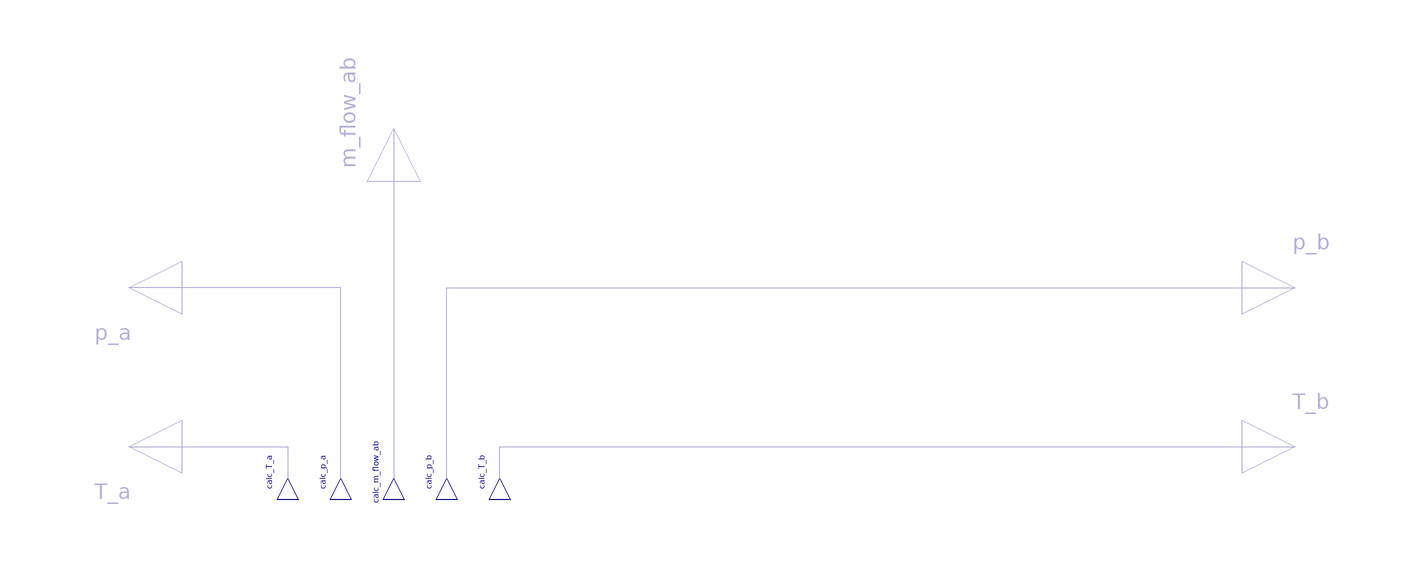

The component connection diagram of the Modelica model below, drawn from its own Placement and Line annotations.

replaceable partial model PartialTransport 
      "Partial isenthalpic element transporting fluid between two ports without storing mass or energy (two Port_b's)" 
      
      replaceable package Medium = Modelica.Media.Interfaces.PartialMedium 
        "Medium in the component"                                          annotation (
          choicesAllMatching =                                                                            true);
      
      Medium.MassFlowRate m_flow 
        "Mass flow rate from port_a to port_b (m_flow > 0 is design flow direction)";
      SI.Pressure dp "Pressure drop between port_a and port_b";
      
      // Used for some approaches only
      parameter SI.ThermalConductance G=0 
        "Conductive heat flow through component (used in some fluid interfaces only)";
      parameter SI.DiffusionCoefficient H=0 
        "Mass diffusion through component (used in some fluid interfaces only)";
      
      // Properties for fluid flowing in design direction, have to be provided by PartialTwoPortTransport
      // Used in pressure drop correlation
      Medium.AbsolutePressure p_designDirection 
        "Ideally: Upstream p if fluid flew in design direction (even if currently not the case). At least: Upstream p if fluid actually flows in design direction.";
      Medium.SpecificEnthalpy h_designDirection 
        "Ideally: Upstream h if fluid flew in design direction (even if currently not the case). At least: Upstream h if fluid actually flows in design direction.";
      Medium.MassFraction Xi_designDirection[Medium.nXi] 
        "Ideally: Upstream Xi if fluid flew in design direction (even if currently not the case). At least: Upstream Xi if fluid actually flows in design direction.";
      
      // Properties for fluid flowing in non-design direction, have to be provided by PartialTwoPortTransport
      // Used in pressure drop correlation
      Medium.AbsolutePressure p_nonDesignDirection 
        "Ideally: Upstream p if fluid flew against design direction (even if currently not the case). At least: Upstream p if fluid actually flows against design direction.";
      Medium.SpecificEnthalpy h_nonDesignDirection 
        "Ideally: Upstream h if fluid flew against design direction (even if currently not the case). At least: Upstream h if fluid actually flows against design direction.";
      Medium.MassFraction Xi_nonDesignDirection[Medium.nXi] 
        "Ideally: Upstream Xi if fluid flew against design direction (even if currently not the case). At least: Upstream Xi if fluid actually flows against design direction.";
      
      // Sensor outputs //////////////////////////////////////////////////////////////////////////////
      Modelica.Blocks.Interfaces.RealOutput p_a(redeclare type SignalType = 
            SI.Pressure) if provide_p_a annotation (extent=[-120,70; -100,90], rotation=180);
      Modelica.Blocks.Interfaces.RealOutput p_b(redeclare type SignalType = 
            SI.Pressure) if provide_p_b annotation (extent=[100,70; 120,90], rotation=0);
      Modelica.Blocks.Interfaces.RealOutput T_a(redeclare type SignalType = 
            SI.Temperature) if provide_T_a annotation (extent=[-120,40; -100,60], rotation=180);
      Modelica.Blocks.Interfaces.RealOutput T_b(redeclare type SignalType = 
            SI.Temperature) if provide_T_b annotation (extent=[100,40; 120,60], rotation=0);
      Modelica.Blocks.Interfaces.RealOutput m_flow_ab(redeclare type SignalType
          = SI.MassFlowRate) if provide_m_flow_ab annotation (extent=[-70,100; -50,
            120],                                                                       rotation=90);
      
      parameter Boolean provide_p_a = false "Provide pressure at port a?" annotation(Evaluate=true, Dialog(descriptionLabel=true, tab="Sensors"));
      parameter Boolean provide_p_b = false "Provide pressure at port b?" annotation(Evaluate=true, Dialog(descriptionLabel=true, tab="Sensors"));
      parameter Boolean provide_T_a = false "Provide temperature at port a?" annotation(Evaluate=true, Dialog(descriptionLabel=true, tab="Sensors"));
      parameter Boolean provide_T_b = false "Provide temperature at port b?" annotation(Evaluate=true, Dialog(descriptionLabel=true, tab="Sensors"));
      parameter Boolean provide_m_flow_ab = false "Provide mass flow rate?" annotation(Evaluate=true, Dialog(descriptionLabel=true, tab="Sensors"));
      
    protected 
      Modelica.Blocks.Interfaces.RealOutput calc_T_a(redeclare type SignalType 
          = SI.Temperature) annotation (extent=[-84,40; -76,48], rotation=90);
      Modelica.Blocks.Interfaces.RealOutput calc_p_a(redeclare type SignalType 
          = SI.Pressure) annotation (extent=[-74,40; -66,48], rotation=90);
      Modelica.Blocks.Interfaces.RealOutput calc_m_flow_ab(redeclare type 
          SignalType = SI.MassFlowRate) 
        annotation (extent=[-64,40; -56,48], rotation=90);
      Modelica.Blocks.Interfaces.RealOutput calc_p_b(redeclare type SignalType 
          = SI.Pressure) annotation (extent=[-54,40; -46,48], rotation=90);
      Modelica.Blocks.Interfaces.RealOutput calc_T_b(redeclare type SignalType 
          = SI.Temperature) annotation (extent=[-44,40; -36,48], rotation=90);
      
      // Using Medium.temperature(Medium.setState_phX()) for temperature sensor results in numeric Jacobian; using BaseProperties instead
      Medium.BaseProperties calc_T_a_medium;
      Medium.BaseProperties calc_T_b_medium;
    equation 
      connect(T_a, calc_T_a) annotation (points=[-110,50; -80,50; -80,44], style(
          color=74,
          rgbcolor={0,0,127},
          smooth=0));
      connect(calc_p_a, p_a) annotation (points=[-70,44; -70,80; -110,80], style(
          color=74,
          rgbcolor={0,0,127},
          smooth=0));
      connect(m_flow_ab, calc_m_flow_ab) annotation (points=[-60,110; -60,44],
          style(
          color=74,
          rgbcolor={0,0,127},
          smooth=0));
      connect(calc_p_b, p_b) annotation (points=[-50,44; -50,80; 110,80], style(
          color=74,
          rgbcolor={0,0,127},
          smooth=0));
      connect(calc_T_b, T_b) annotation (points=[-40,44; -40,50; 110,50], style(
          color=74,
          rgbcolor={0,0,127},
          smooth=0));
      
      annotation (Icon(Text(
            extent=[-144,-61; 144,-110],
            string="%name",
            style(gradient=2, fillColor=69)),
          Text(
            extent=[-132,116; -100,100],
            style(color=3, rgbcolor={0,0,255}),
            string="p_a"),
          Text(
            extent=[100,116; 132,100],
            style(color=3, rgbcolor={0,0,255}),
            string="p_b"),
          Text(
            extent=[100,30; 132,14],
            style(color=3, rgbcolor={0,0,255}),
            string="T_b"),
          Text(
            extent=[-132,30; -100,14],
            style(color=3, rgbcolor={0,0,255}),
            string="T_a")), Diagram);
    end PartialTransport;